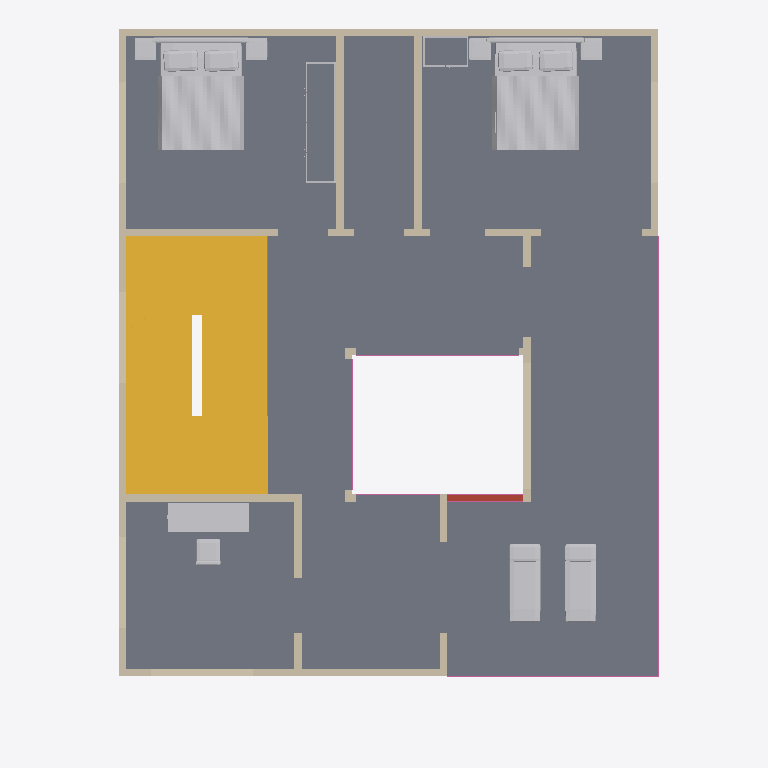
Plan cut of the same IFC building model at storey 'First floor' (level 3.15 m, cut at 4.55 m), seen from above with north up, elements coloured by IFC class: 30 walls (beige), 8 railings (pink), 6 other elements (light grey), 2 stairs (yellow), 1 slab (grey), 1 roof (red-brown). Cut surfaces are drawn darker.
Extent 10.9 m × 14.1 m × 9.4 m (x, y, z). Storeys (3): Ground floor at 0.00 m; First floor at 3.15 m; Roof terrace at 6.30 m. Elements (124): 81 IfcWall, 23 IfcFurnishingElement, 10 IfcRailing, 8 IfcSlab, 2 IfcStair.

HEADER;
FILE_DESCRIPTION(('ViewDefinition [DesignTransferView]','PRELIMINARY - ENGINEER TO REVIEW'),'2;1');
FILE_NAME('FloorForge.ifc','2026-09-06T00:00:00',('FloorForge'),('FloorForge'),'FloorForge 0.2','FloorForge','');
FILE_SCHEMA(('IFC4'));
ENDSEC;
DATA;
#12=IFCPROJECT('2a2_X_ZHvSyuOfiZys31j4',$,'My Desired Home','PRELIMINARY - ENGINEER TO REVIEW - NOT FOR CONSTRUCTION',$,$,$,(#6),#11);
#13=IFCSITE('0IND1MtDfK1AbQ2nKV0Yfj',$,'Unsurveyed plot',$,$,#3,$,$,.ELEMENT.,$,$,$,$,$);
#14=IFCBUILDING('3d_qio$hPPbRLetmFAJFuc',$,'Preliminary house',$,$,#3,$,$,.ELEMENT.,$,$,$);
#20=IFCBUILDINGSTOREY('0HSym5oLvSJeN0iAUrC7hc',$,'Ground floor',$,$,#19,$,$,.ELEMENT.,0.0);
#24=IFCBUILDINGSTOREY('3eXoXSnfLPdOwswA1vSL8S',$,'First floor',$,$,#23,$,$,.ELEMENT.,3150.0);
#28=IFCBUILDINGSTOREY('0oKyaDPXXNjQ_BekhUVQO0',$,'Roof terrace',$,$,#27,$,$,.ELEMENT.,6300.0);
#2433=IFCSLAB('30sGG_WCzTRw5hv3$YP8CQ',$,'Floor slab / thickness assumption',$,$,#23,#2432,'SL-1',.FLOOR.);
#2698=IFCSTAIR('0IoQwsf1fJjRzWy3mK_lLM',$,'Linked U staircase',$,$,#19,#2697,'south-stair-core-0',.HALF_TURN_STAIR.);
#3571=IFCFURNISHINGELEMENT('00NHMTy31VTwPYh6qvtpRL',$,'Bed','Authored furniture assembly',$,#23,#3570,'u-bed-north/bed');
#3633=IFCFURNISHINGELEMENT('2mcFuWawPSrgSv$dJdn3qq',$,'Bed','Authored furniture assembly',$,#23,#3632,'u-bed-south/bed');
#2903=IFCSTAIR('3zdJscoLHNr8spV6WOz_Xz',$,'Linked U staircase',$,$,#23,#2902,'south-stair-core-1',.HALF_TURN_STAIR.);
#3734=IFCFURNISHINGELEMENT('3rhafQvpTIUxad$$F_OINc',$,'Lounge','Authored furniture assembly',$,#23,#3733,'u-terrace-front/lounge');
#3703=IFCFURNISHINGELEMENT('30AFWF8U1IgRhqomx1cgqM',$,'Desk','Authored furniture assembly',$,#23,#3702,'u-office/desk');
#765=IFCWALL('2ZWFLqSPHQ_Q9JI48K2SGZ',$,'wall-abc2f67261d10b6db3','Nominal wall; structural role unverified',$,#23,#764,'wall-abc2f67261d10b6db3',.NOTDEFINED.);
#1101=IFCWALL('1cfKPzkIHMa884yfE9LdQE',$,'wall-695b57e705ed7dc3f3','Nominal wall; structural role unverified',$,#23,#1100,'wall-695b57e705ed7dc3f3',.NOTDEFINED.);
#941=IFCWALL('1p89iORBfM9Q9X082TxMHQ',$,'wall-08a6308d6ea40d4e95','Nominal wall; structural role unverified',$,#23,#940,'wall-08a6308d6ea40d4e95',.NOTDEFINED.);
#1069=IFCWALL('2F4QJT22TVAgFiU_HxyDlo',$,'wall-2c8011a0334a27704f','Nominal wall; structural role unverified',$,#23,#1068,'wall-2c8011a0334a27704f',.NOTDEFINED.);
#829=IFCWALL('3hYOI_HKPHgORmXvPCTVpN',$,'wall-56ffca49b5aa8b573b','Nominal wall; structural role unverified',$,#23,#828,'wall-56ffca49b5aa8b573b',.NOTDEFINED.);
#797=IFCWALL('2w3kBBRP9HUhAtmZ7B$tT4',$,'wall-cb86348226b20f3d93','Nominal wall; structural role unverified',$,#23,#796,'wall-cb86348226b20f3d93',.NOTDEFINED.);
#1261=IFCWALL('24HS$CI6bSQPBZNWC4EMRT',$,'wall-3a27ac181cf731381d','Nominal wall; structural role unverified',$,#23,#1260,'wall-3a27ac181cf731381d',.NOTDEFINED.);
#733=IFCWALL('2qEfGmDvzI$OjHrrfjNsJ$',$,'wall-7a08c7dfa5f547531c','Nominal wall; structural role unverified',$,#23,#732,'wall-7a08c7dfa5f547531c',.NOTDEFINED.);
#749=IFCWALL('2qmkwW1RzTdh6goDsk05Zp',$,'wall-5ef7a215b2f727dc2c','Nominal wall; structural role unverified',$,#23,#748,'wall-5ef7a215b2f727dc2c',.NOTDEFINED.);
#781=IFCWALL('2HMZdT5N9GCRX0vjNjL5xL',$,'wall-bc33f69062eea1fa2a','Nominal wall; structural role unverified',$,#23,#780,'wall-bc33f69062eea1fa2a',.NOTDEFINED.);
#1165=IFCWALL('31gMDx9N5VLwZGEs9UaOl_',$,'u-atrium-exterior-2','Nominal wall; structural role unverified',$,#23,#1164,'u-atrium-exterior-2',.NOTDEFINED.);
#813=IFCWALL('0uNQWuEg5Hafsp570abmWp',$,'wall-8ee7837404034f8ba7','Nominal wall; structural role unverified',$,#23,#812,'wall-8ee7837404034f8ba7',.NOTDEFINED.);
#909=IFCWALL('1aeGx0wrnLKAdnoGfncv_g',$,'wall-fb176998b8cac11f7c','Nominal wall; structural role unverified',$,#23,#908,'wall-fb176998b8cac11f7c',.NOTDEFINED.);
#893=IFCWALL('2HZ8ctRBDQoew85ES9TKHO',$,'wall-82fa9f802bed8254de','Nominal wall; structural role unverified',$,#23,#892,'wall-82fa9f802bed8254de',.NOTDEFINED.);
#973=IFCWALL('3cgvTrABfPeAgqQPcOIIFb',$,'wall-51a5f01bc37d38f417','Nominal wall; structural role unverified',$,#23,#972,'wall-51a5f01bc37d38f417',.NOTDEFINED.);
#1117=IFCWALL('1lI3BkTUDHHgEQ7lG7b1P8',$,'wall-a4143510c5c2c8622d','Nominal wall; structural role unverified',$,#23,#1116,'wall-a4143510c5c2c8622d',.NOTDEFINED.);
#3664=IFCFURNISHINGELEMENT('2JNWBliUrIQBK9Bxy69B54',$,'Wardrobe','Authored furniture assembly',$,#23,#3663,'u-bed-south/wardrobe');
#2368=IFCSLAB('1H2xQyMWjOWwhf9S0zY7ij',$,'Roof / thickness assumption',$,$,#19,#2367,'ROOF-0',.ROOF.);
#2993=IFCRAILING('2P0lFxMKrVYBAsYby1QJCk',$,'Exposed-edge guard',$,$,#23,#2992,'u-terrace-front-guard-0',.GUARDRAIL.);
#1085=IFCWALL('1w1LDjytPRTeJ7tBQKKPKs',$,'wall-9f7406134237f676b9','Nominal wall; structural role unverified',$,#23,#1084,'wall-9f7406134237f676b9',.NOTDEFINED.);
#1197=IFCWALL('2qPKGVS$zVFuvq_7U4K676',$,'wall-5f30f9b946863b6ea7','Nominal wall; structural role unverified',$,#23,#1196,'wall-5f30f9b946863b6ea7',.NOTDEFINED.);
#3021=IFCRAILING('2d473TMuDKL9XLLy3i8WYN',$,'Exposed-edge guard',$,$,#23,#3020,'u-terrace-north-guard-0',.GUARDRAIL.);
#3594=IFCFURNISHINGELEMENT('3x5XbUNTvGheTOHHP0lcB3',$,'Wardrobe','Authored furniture assembly',$,#23,#3593,'u-bed-north/wardrobe');
#861=IFCWALL('0KzoA1CjjOEfl4QS3j61x2',$,'wall-18e155f98f87fc67cf','Nominal wall; structural role unverified',$,#23,#860,'wall-18e155f98f87fc67cf',.NOTDEFINED.);
#957=IFCWALL('18aGLXV3fGIRzW$_1NJpCC',$,'wall-d84a0c9d40d86dd420','Nominal wall; structural role unverified',$,#23,#956,'wall-d84a0c9d40d86dd420',.NOTDEFINED.);
#2921=IFCRAILING('0BAgKL4ynTg8EKynCsVmWn',$,'Exposed-edge guard',$,$,#23,#2920,'south-stair-core-well-guard-1-right',.GUARDRAIL.);
#2963=IFCRAILING('3pjy5k8nXUjgMvRxXdM_8Q',$,'Exposed-edge guard',$,$,#23,#2962,'u-living-void-guard-2',.GUARDRAIL.);
#1245=IFCWALL('0UMaZW$dHHxBqqJf25qM1I',$,'wall-c60278fd0c67fbd122','Nominal wall; structural role unverified',$,#23,#1244,'wall-c60278fd0c67fbd122',.NOTDEFINED.);
#877=IFCWALL('3UUKMP2GnNb8SRVmLHCHOH',$,'wall-8e80bfc39684025a94','Nominal wall; structural role unverified',$,#23,#876,'wall-8e80bfc39684025a94',.NOTDEFINED.);
#2977=IFCRAILING('2DTSVqS7zP6PSjFH6bbK7x',$,'Exposed-edge guard',$,$,#23,#2976,'u-living-void-guard-3',.GUARDRAIL.);
#1149=IFCWALL('3qOVno18HKIeOwTE_XhfjQ',$,'u-atrium-exterior','Nominal wall; structural role unverified',$,#23,#1148,'u-atrium-exterior',.NOTDEFINED.);
#1053=IFCWALL('31Qt46hZvHluoiOeeyGTwb',$,'wall-917988397426ca8824','Nominal wall; structural role unverified',$,#23,#1052,'wall-917988397426ca8824',.NOTDEFINED.);
#1133=IFCWALL('2y2QRFxFrINeiF99j$C1HN',$,'wall-03b5f49c28e93a732d','Nominal wall; structural role unverified',$,#23,#1132,'wall-03b5f49c28e93a732d',.NOTDEFINED.);
#2935=IFCRAILING('1HyGe$nTfQd9yTESjgFhlf',$,'Exposed-edge guard',$,$,#23,#2934,'u-living-void-guard-0',.GUARDRAIL.);
#1005=IFCWALL('2SiFKqlCXG0etLdrgPf2ZH',$,'wall-849a8fabb415b3fe58','Nominal wall; structural role unverified',$,#23,#1004,'wall-849a8fabb415b3fe58',.NOTDEFINED.);
#2949=IFCRAILING('2IQlc6pLrTh9RfI$0ClACI',$,'Exposed-edge guard',$,$,#23,#2948,'u-living-void-guard-1',.GUARDRAIL.);
#3007=IFCRAILING('1A60zfVanHEvE8lWQyEbY8',$,'Exposed-edge guard',$,$,#23,#3006,'u-terrace-front-guard-1',.GUARDRAIL.);
#925=IFCWALL('0qafNpYT9Ul8PkVzwiopS0',$,'wall-0c69b933b7ce013f14','Nominal wall; structural role unverified',$,#23,#924,'wall-0c69b933b7ce013f14',.NOTDEFINED.);
#1021=IFCWALL('0YvV_SZsHMh8hvOWHJVaWA',$,'wall-b7fbe177de68d389d4','Nominal wall; structural role unverified',$,#23,#1020,'wall-b7fbe177de68d389d4',.NOTDEFINED.);
#1181=IFCWALL('2fS2jSplLIxf26ssFlUbMl',$,'u-atrium-exterior-3','Nominal wall; structural role unverified',$,#23,#1180,'u-atrium-exterior-3',.NOTDEFINED.);
#1213=IFCWALL('0UKRVXwxfSHQDaKA0BtgFT',$,'wall-e1eca271d474b8acc0','Nominal wall; structural role unverified',$,#23,#1212,'wall-e1eca271d474b8acc0',.NOTDEFINED.);
ENDSEC;
